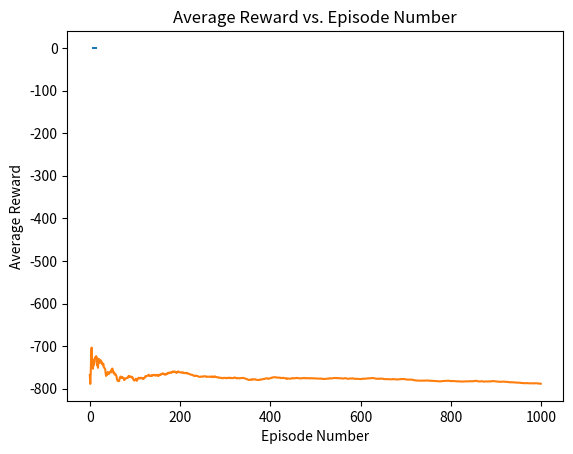

Here is the Python script that generated this plot:
import math
import numpy as np
from scipy.integrate import odeint
import random
import matplotlib.pyplot as plt


class WaterTank:
    def __init__(self):
        self.radius = 0.5
        self.area = math.pi * self.radius ** 2
        self.k = 1/10

    def dhdt(self, h, t, v_in, v_out_uncertainty):
        v_out = h * self.k + v_out_uncertainty
        return 1/self.area * (v_in - v_out)

    def ode_solver(self, h0, v_in, t):
        t = np.linspace(t, t+1, 2)
        v_out_uncertainty = np.random.normal(0, 0.5, 1)
        h_array = odeint(self.dhdt, h0, t, args=(v_in, v_out_uncertainty[0]))
        h = np.round(h_array[-1][0], 1)
        if h < 7:
            h = 7
        elif h > 13:
            h = 13
        return h

    def episode_end(self, t):
        if t >= 30:
            return True


    def reward_gen(self, action, next_state):
        if action > 1.5:
            reward = - (10 - next_state) ** 2 - 6 * action ** 2
        else:
            reward = - (10 - next_state) ** 2

        return reward


class MonteCarloAgent(WaterTank):
    def __init__(self, water_tank, all_states, all_actions, all_states_dict, terminal_state, EPSILON):
        super().__init__()
        self.water_tank = water_tank
        self.all_states = all_states
        self.all_actions = all_actions
        self.all_states_dict = all_states_dict
        self.terminal_state = terminal_state
        self.q_table_mc = np.full((len(all_states), len(all_actions)), 0)
        self.q_table_mc[all_states_dict[terminal_state]] = 0
        self.EPSILON = EPSILON
        self.current_state = None
        self.cumulative_rewards = []

    def initial_state(self):
        return random.choice(self.all_states.tolist())

    def get_next_state(self, state, action, t):
        max_state = np.max(self.all_states)
        min_state = np.min(self.all_states)
        next_state = self.water_tank.ode_solver(state, action, t)

        if np.isnan(next_state):
            next_state = state

        if next_state > max_state:
            next_state = max_state
        elif next_state < min_state:
            next_state = min_state

        self.current_state = next_state
        return next_state

    def behavior_policy(self):

        if random.random() < self.EPSILON:
            action = random.choice(self.all_actions.tolist())
        else:
            state_index = self.all_states_dict[self.current_state]
            best_action_index = np.argmax(self.q_table_mc[state_index])
            action = self.all_actions[best_action_index]

        return action

    def policy_improvement(self, q_table_mc, policy_table):

        for state in self.all_states:
            state_index = self.all_states_dict[state]
            best_action_index = np.argmax(q_table_mc[state_index])
            best_action = self.all_actions[best_action_index]
            policy_table[state_index] = best_action

        return policy_table

    def tables(self):
        initial_q_table_mc = 0
        q_table_mc = np.full((len(all_states), len(all_actions)), initial_q_table_mc)
        q_table_mc[all_states_dict[terminal_state]] = 0

        c_table_mc = np.zeros((len(all_states), len(all_actions)))

        targetpolicy_table = np.zeros((len(all_states), len(all_actions)))
        targetpolicy_table = self.policy_improvement(q_table_mc, policy_table=targetpolicy_table)

        return q_table_mc, c_table_mc, targetpolicy_table

    def episode_gen(self, behavior_policy):
        episode_states = []
        episode_actions = []
        episode_rewards = []
        cumulative_reward = 0

        self.current_state = self.initial_state()  # set the initial state
        t = 0
        while not self.episode_end(t):
            t += 1
            action = behavior_policy()
            next_state = self.get_next_state(self.current_state, action, t)
            reward = self.reward_gen(action, next_state)
            cumulative_reward += reward
            episode_states.append(self.current_state)  # Use current_state here
            episode_actions.append(action)
            episode_rewards.append(reward)
            self.current_state = next_state  # Update current state

        self.cumulative_rewards.append(cumulative_reward)

        return episode_states, episode_actions, episode_rewards

    def target_policy(self, state, action):
        state_index = self.all_states_dict[state]
        best_action_index = np.argmax(self.q_table_mc[state_index])
        best_action = self.all_actions[best_action_index]

        return 1.0 if action == best_action else 0.0

    def off_policy_mc_prediction(self, num_episodes, gamma):
        Q, C, _ = self.tables()
        state_episode_counts = np.zeros(len(self.all_states))
        for episode in range(num_episodes):
            episode_states, episode_actions, episode_rewards = self.episode_gen(self.behavior_policy)

            G = 0
            W = 1
            for t in range(len(episode_states) - 1, -1, -1):
                state = episode_states[t]
                action = episode_actions[t]
                state_index = self.all_states_dict[state]
                action_index = np.where(self.all_actions == action)[0][0]  # find the index of the action
                state_episode_counts[state_index] += 1
                reward = episode_rewards[t + 1] if t + 1 < len(episode_rewards) else 0


                G = gamma * G + reward
                C[state_index, action_index] += W
                delta = 1e-6  # prevent division by zero
                if not np.isnan(Q[state_index, action_index]):
                    Q[state_index, action_index] += (W / (C[state_index, action_index] + delta)) * (
                                G - Q[state_index, action_index])

                # update importance sampling weight
                W *= self.target_policy(state, action) / (self.behavior_policy() + delta)

            print(f"\rProgress: {episode / num_episodes * 100} %", end="")

        return Q, C, state_episode_counts


water_tank = WaterTank()

num_episodes = 1000
h0 = 7  # initial height in tank
v0 = 0  # initial outflow
EPSILON = 0.9  # exploration rate
GAMMA = 1  # discount factor
ALPHA = 0.5  # learning rate
terminal_state = 10
interval = 0.1
num_states = int((13 - 7) / interval) + 1
all_states = np.linspace(7, 13, num=num_states, endpoint=True)
all_states = np.round(all_states, 1)
all_actions = np.linspace(0, 3.5, 16)
all_states_dict = {state: index for index, state in enumerate(all_states)}
all_actions_dict = {action: index for index, action in enumerate(all_actions)}

mc_agent = MonteCarloAgent(water_tank, all_states, all_actions, all_states_dict, terminal_state, EPSILON)
q_table_mc, c_table_mc, state_episode_counts = mc_agent.off_policy_mc_prediction(num_episodes, GAMMA)
print(q_table_mc)

best_action_list = []
for state in all_states:
    state_index = all_states_dict[state]
    action_index = np.argmax(q_table_mc[state_index])
    best_action = all_actions[action_index]
    best_action_list.append(best_action)
    print(f"State {state:.1f}: Best Action = {best_action:.2f}")



plt.plot(all_states, best_action_list)
plt.xlabel("State")
plt.ylabel("Best Action")
plt.title("Best Action for Each State MC")
plt.show()

cumulative_rewards = mc_agent.cumulative_rewards
average_rewards = np.cumsum(cumulative_rewards) / (np.arange(num_episodes) + 1)

# Plot average reward vs. episode number
plt.plot(range(num_episodes), average_rewards)
plt.xlabel("Episode Number")
plt.ylabel("Average Reward")
plt.title("Average Reward vs. Episode Number")
plt.show()





